7-way image classification set "dataset" from GitHub (natalio123/AstroPlanetClassifier); label vocabulary: Jupiter, Mars, merkurius, neptunus, Saturn, Uranus, Venus.

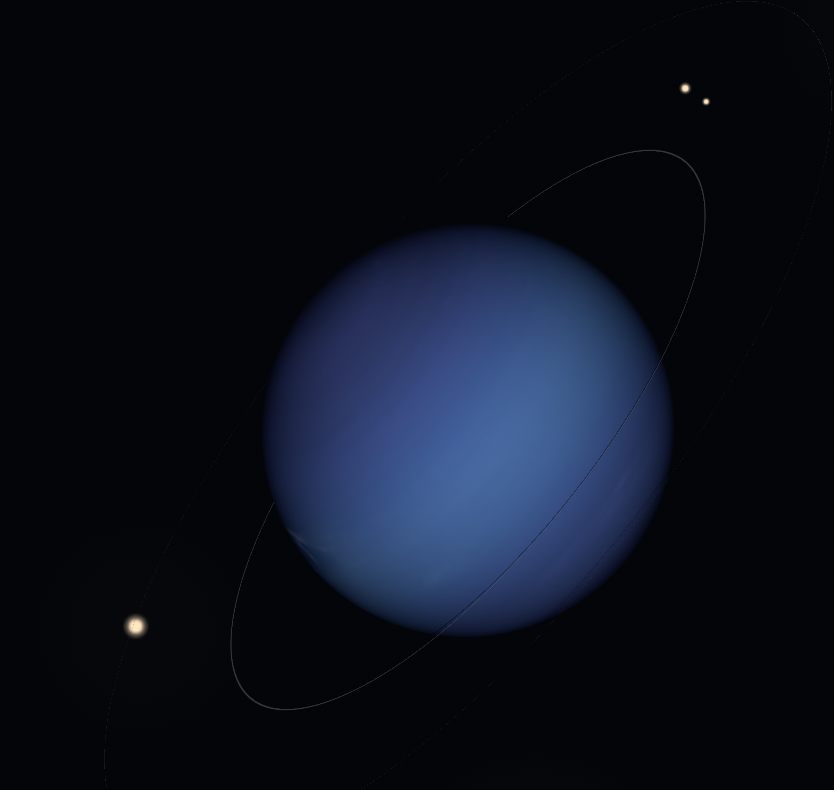
Label: neptunus

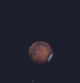
Label: Mars

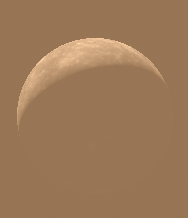
Label: merkurius

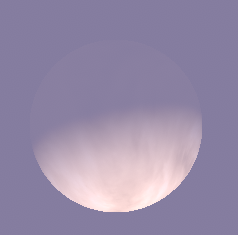
Label: Venus

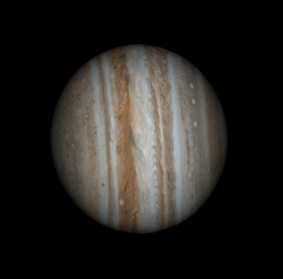
Label: Jupiter

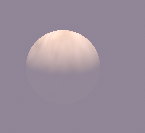
Label: Venus
